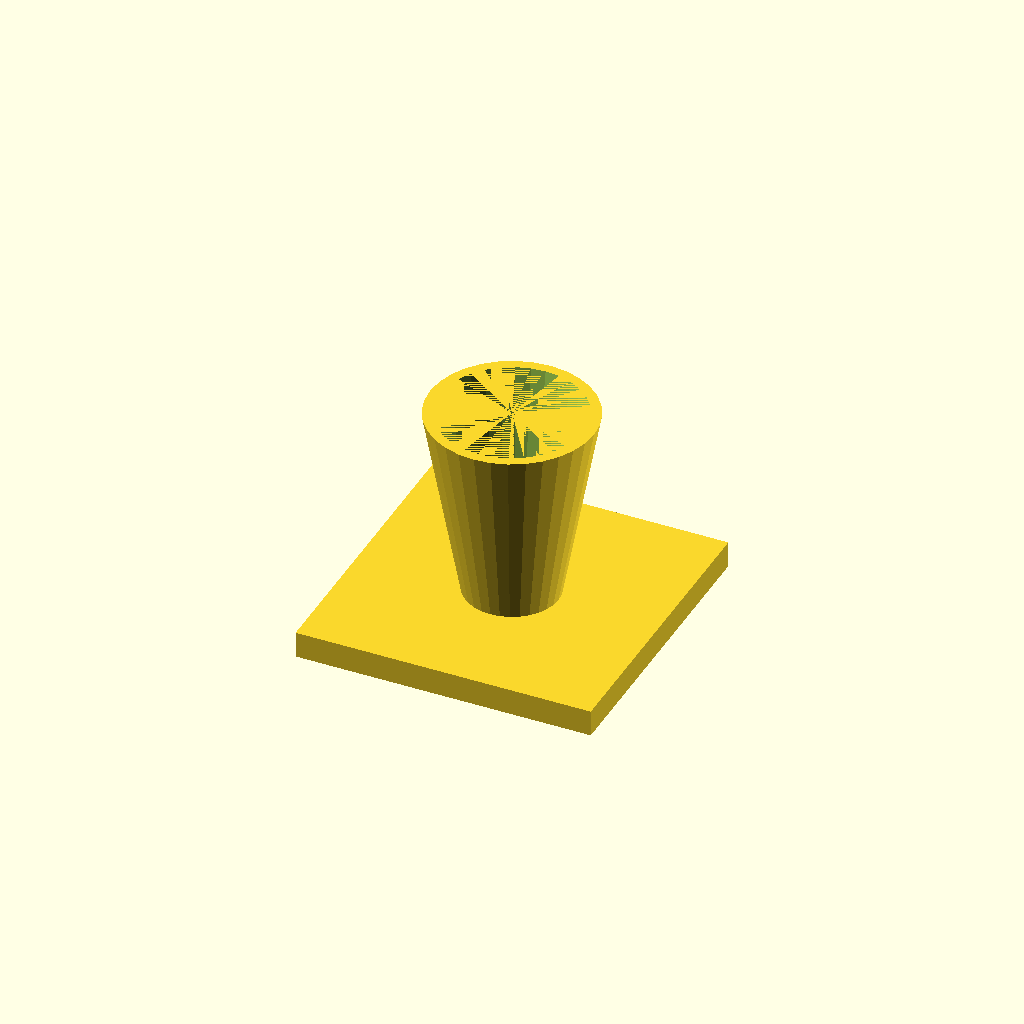
Cell 1: the model at its default parameters.
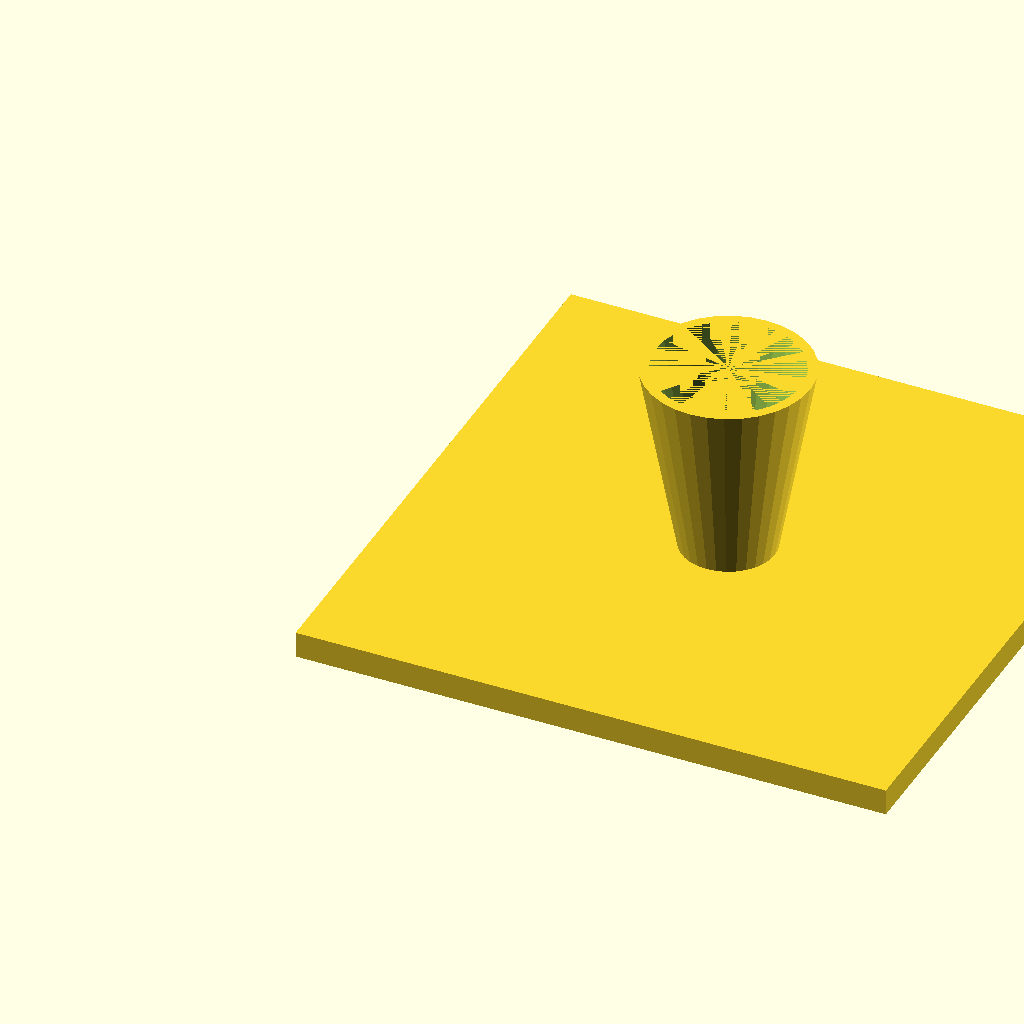
Cell 2: fl = 180 (everything else at default).
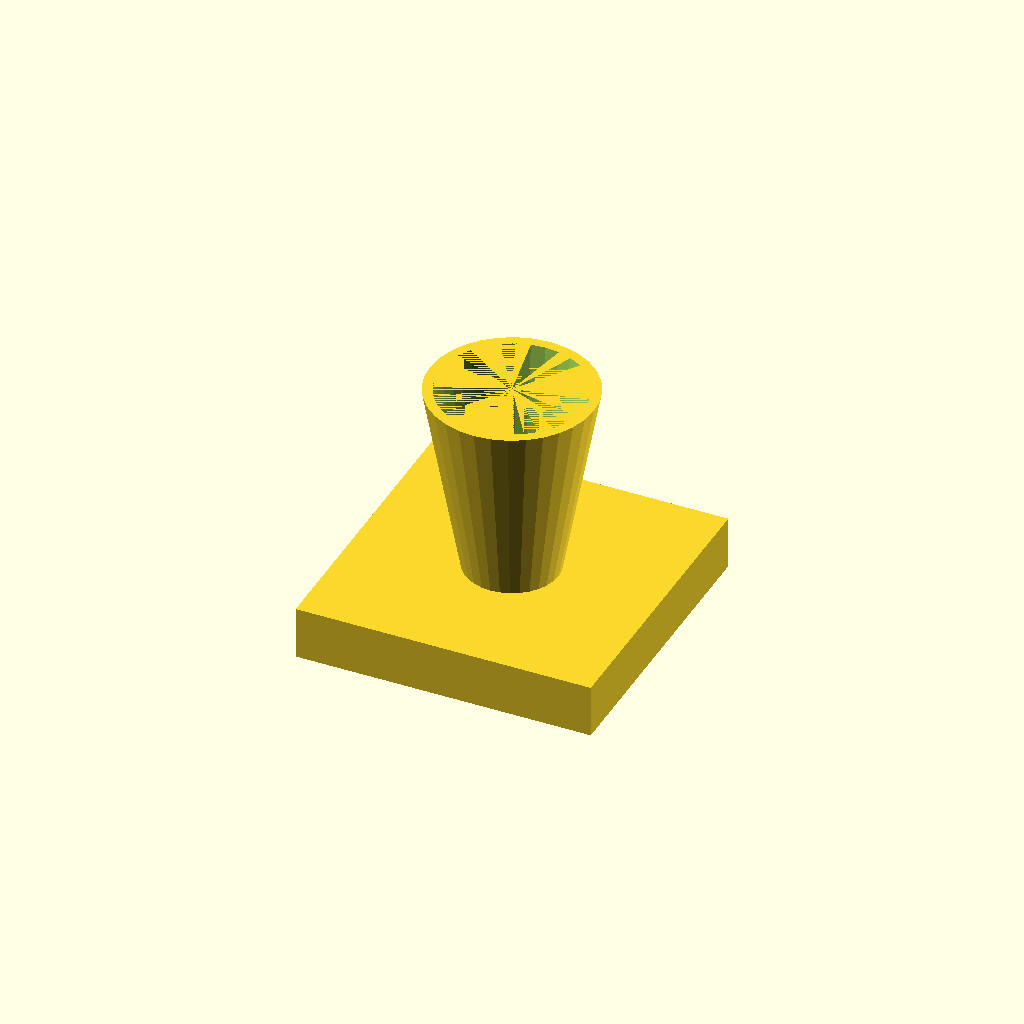
Cell 3 — fl_t set to 16, the other parameters unchanged.
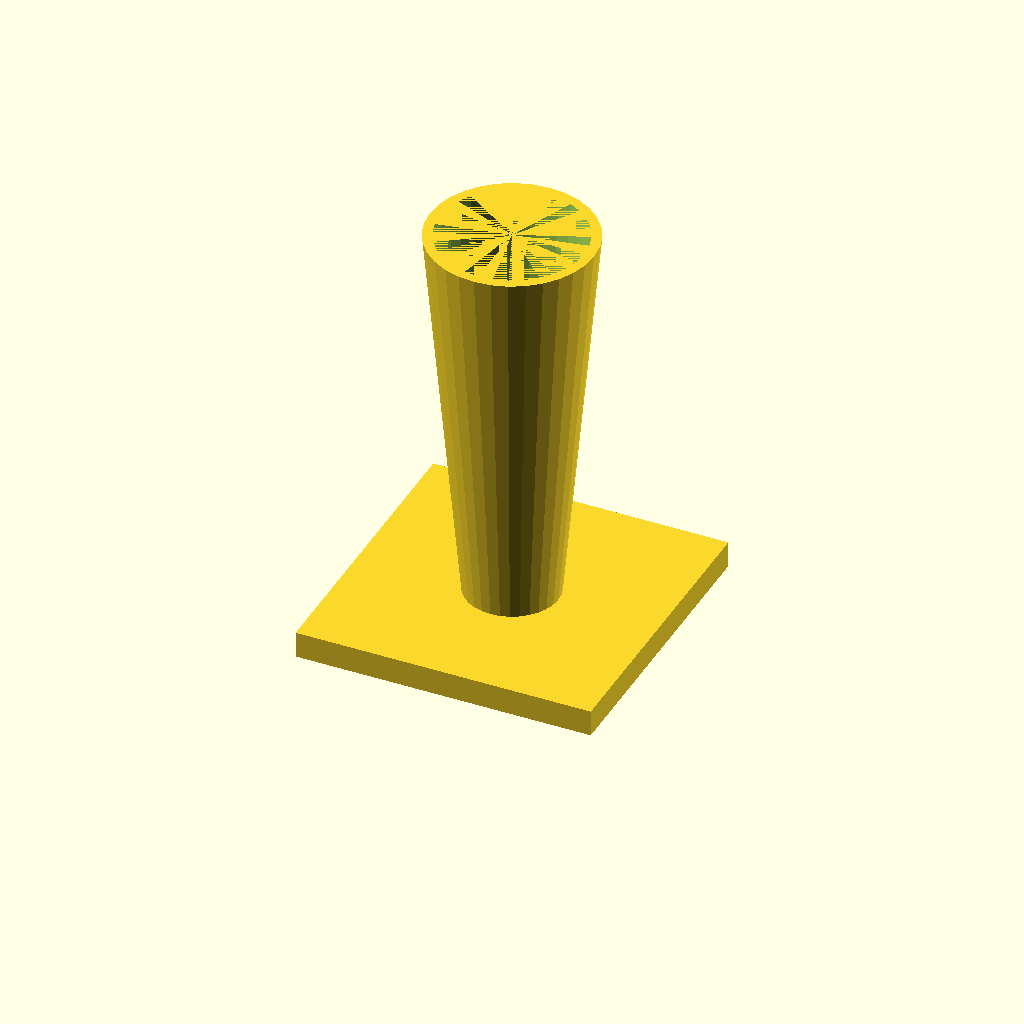
Cell 4: the same model with cone_h = 120.
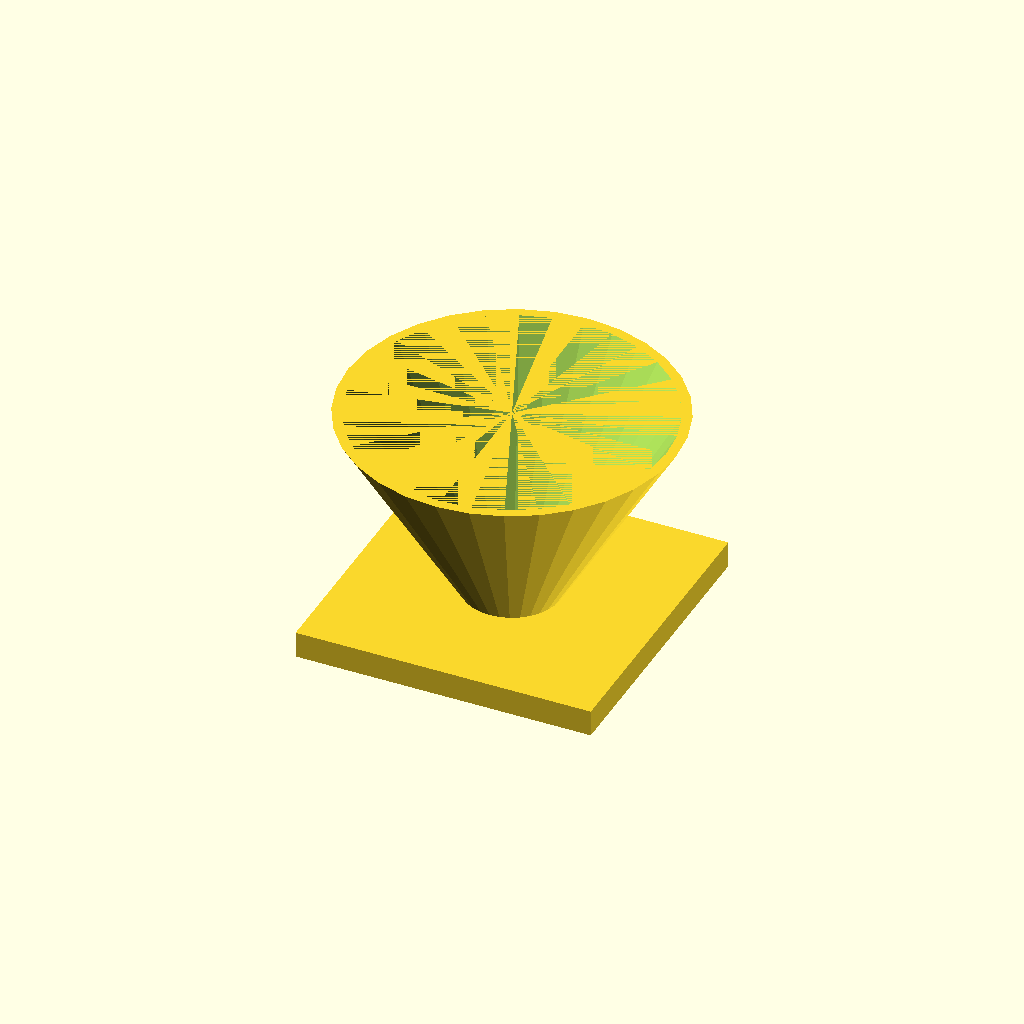
Cell 5: top_d = 100 (everything else at default).
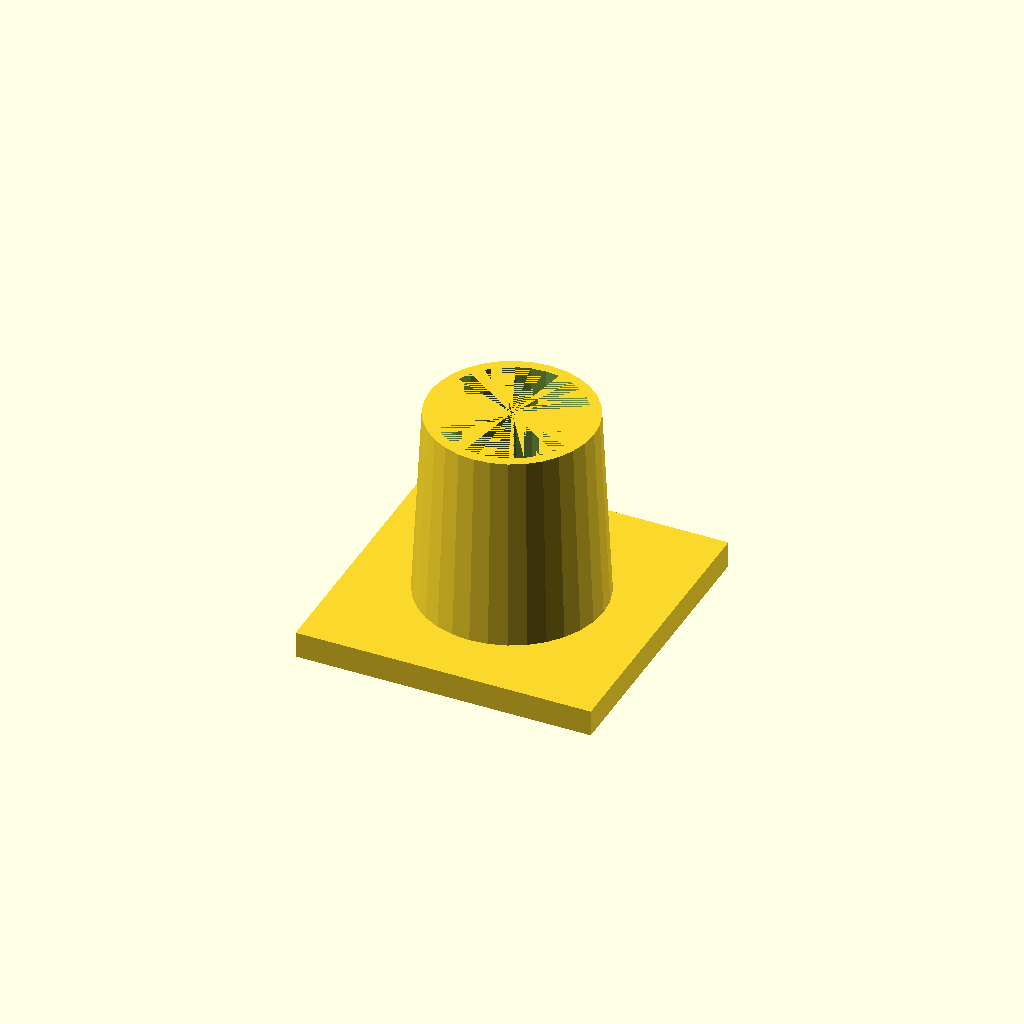
Cell 6 — bot_d set to 56, the other parameters unchanged.
All cells are drawn from one camera (rotation 55°, 0°, 25°, orthographic, colour scheme Cornfield), so only the parameter changes between them.
The OpenSCAD source (optional_data/data/solid3/hopper/part_0165.scad):
$fn = 32;

// ----------------------------------------------------------------------
// Hopper: funnel with square flange
// ----------------------------------------------------------------------

// --- parameters (mm) ---
fl = 90;                  // flange side, X and Y
fl_t = 8;                 // flange thickness
cone_h = 60;              // cone height above the flange
top_d = 50;               // cone mouth diameter
bot_d = 28;               // cone spout diameter
wall = 3;                 // cone wall thickness
fit_tol = 0.1;            // tolerance for press fits, mm
free_tol = 0.3;           // tolerance for clearance fits, mm

bore_d = bot_d - 2 * wall;  // spout bore diameter
total_h = fl_t + cone_h - 1;  // overall height

difference() {
  union() {
    cube([fl, fl, fl_t]);
    translate([fl / 2, fl / 2, fl_t - 1])
      cylinder(h = cone_h, d1 = bot_d, d2 = top_d);
  }
  translate([fl / 2, fl / 2, fl_t - 2])
    cylinder(h = cone_h + 1, d1 = bore_d, d2 = top_d - 2 * wall);
}
Parameter table extracted from the source (name, type, default, range or options):
fl: number, default 90
fl_t: number, default 8
cone_h: number, default 60
top_d: number, default 50
bot_d: number, default 28
wall: number, default 3
fit_tol: number, default 0.1
free_tol: number, default 0.3
